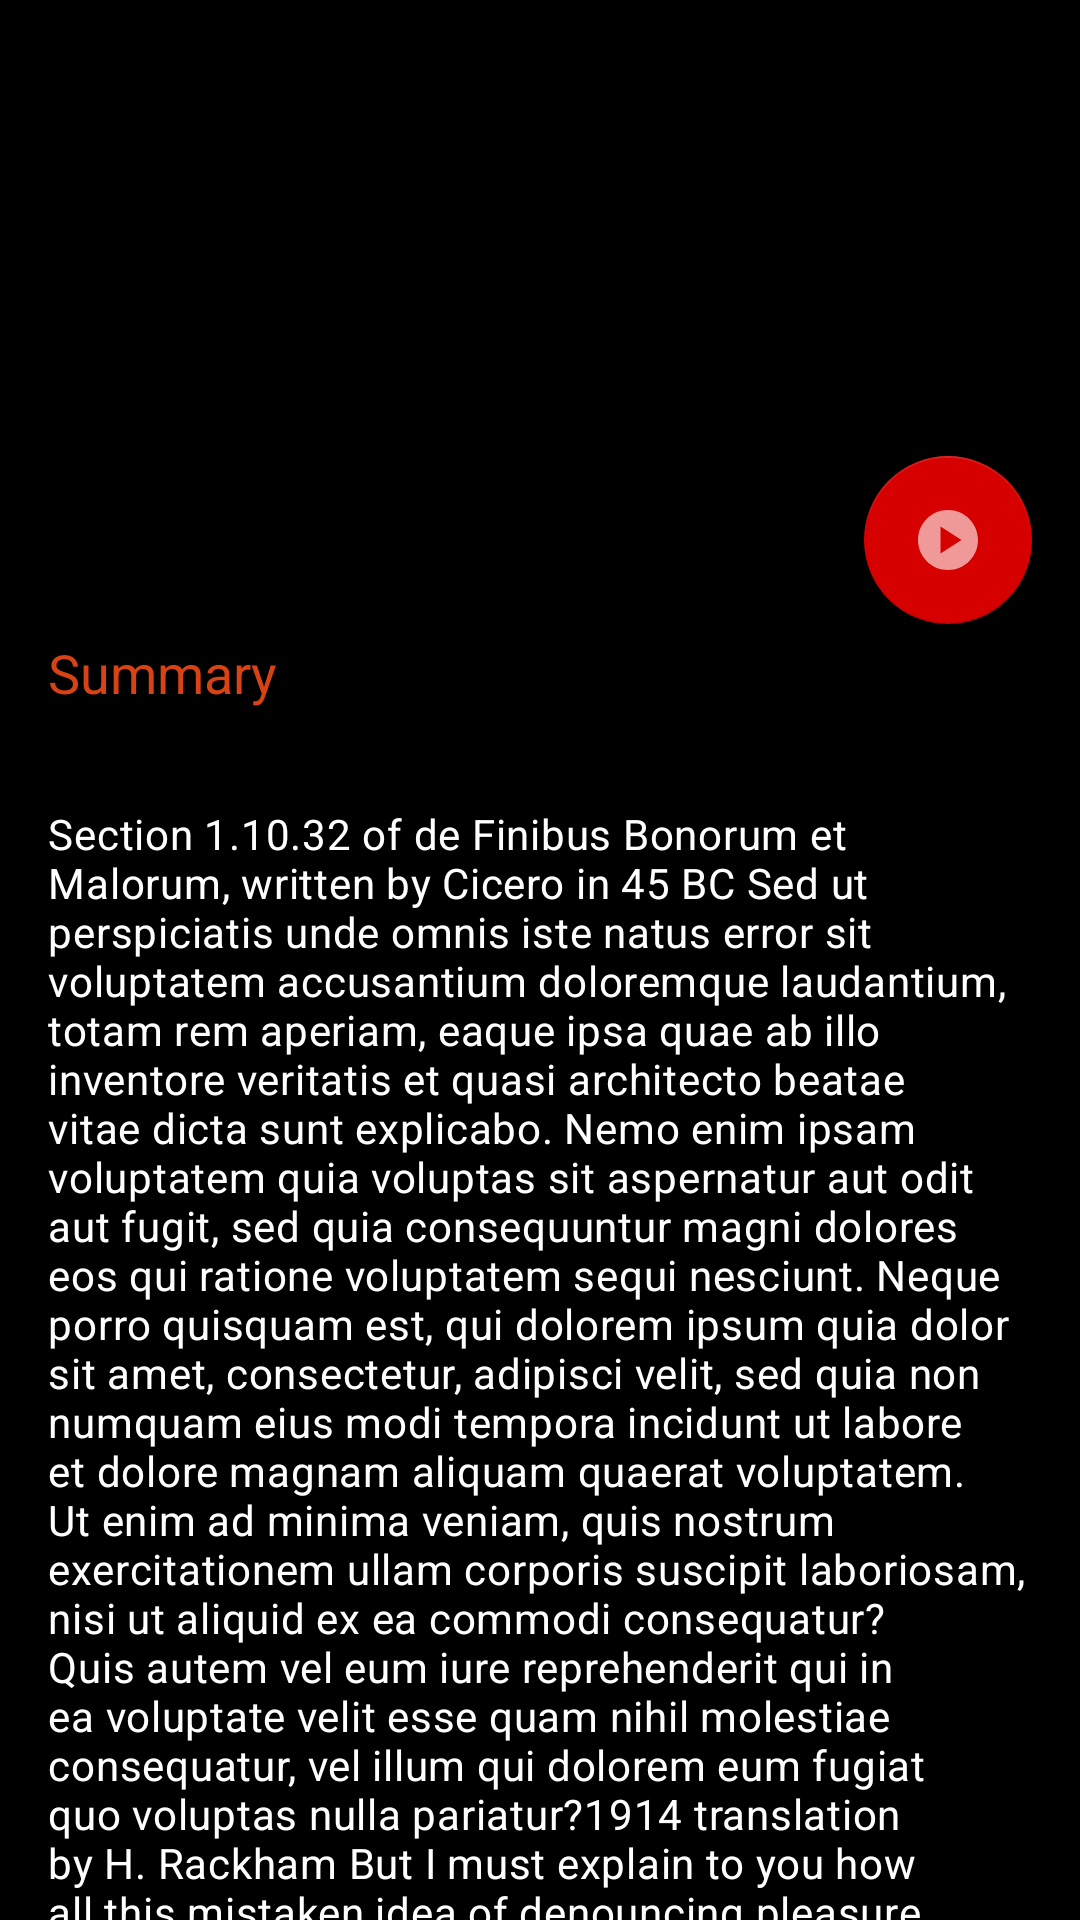

Android layout source for this screen:
<!-- AndroidManifest.xml: application theme MyTheme.DayNigth -->
<!-- res/layout/fragment_movie_detail.xml -->
<?xml version="1.0" encoding="utf-8"?>
<androidx.coordinatorlayout.widget.CoordinatorLayout xmlns:android="http://schemas.android.com/apk/res/android"
    xmlns:app="http://schemas.android.com/apk/res-auto"
    xmlns:tools="http://schemas.android.com/tools"
    android:layout_width="match_parent"
    android:layout_height="match_parent"
    tools:context=".framework.ui.detail.MovieDetailFragment">

    <com.google.android.material.appbar.AppBarLayout
        android:id="@+id/app_bar"
        android:layout_width="match_parent"
        android:layout_height="@dimen/app_bar_height">

        <com.google.android.material.appbar.CollapsingToolbarLayout
            android:id="@+id/toolbar_layout"
            style="@style/Widget.MaterialComponents.Toolbar.Primary"
            android:layout_width="match_parent"
            android:layout_height="match_parent"
            app:collapsedTitleTextAppearance="@style/TextAppearance.Design.CollapsingToolbar.Expanded.Shadow"
            app:expandedTitleTextAppearance="@style/TextAppearance.Design.CollapsingToolbar.Expanded.Shadow"
            app:layout_scrollFlags="scroll|exitUntilCollapsed"
            tools:title="@string/movie_hint_nombre">

            <androidx.appcompat.widget.AppCompatImageView
                android:id="@+id/imgCover"
                android:layout_width="match_parent"
                android:layout_height="@dimen/app_bar_height"
                android:scaleType="fitXY"
                tools:src="@drawable/mortal_kombat" />

            <com.google.android.material.appbar.MaterialToolbar
                android:id="@+id/mToolbar"
                style="@style/Widget.MaterialComponents.Toolbar.Primary"
                android:layout_width="match_parent"
                android:layout_height="?attr/actionBarSize"
                app:itemIconTint="@color/color_secondary_variant"
                app:layout_collapseMode="pin" />

        </com.google.android.material.appbar.CollapsingToolbarLayout>
    </com.google.android.material.appbar.AppBarLayout>

    <androidx.core.widget.NestedScrollView
        android:layout_width="match_parent"
        android:layout_height="match_parent"
        app:layout_behavior="@string/appbar_scrolling_view_behavior">

        <LinearLayout
            android:layout_width="match_parent"
            android:layout_height="wrap_content"
            android:orientation="vertical"
            android:transitionGroup="true">

            <TextView
                android:id="@+id/movieDetailSummary"
                android:layout_width="match_parent"
                android:layout_height="wrap_content"
                android:layout_marginTop="16dp"
                android:padding="16dp"
                android:text="Summary"
                android:textAppearance="@style/TextAppearance.AppCompat.Medium"
                android:textColor="#D84315" />

            <TextView
                android:id="@+id/overview"
                android:layout_width="match_parent"
                android:layout_height="wrap_content"
                android:padding="@dimen/common_padding_default"
                android:text="@string/lorem"
                android:textAppearance="@style/ItemLarge" />

        </LinearLayout>

    </androidx.core.widget.NestedScrollView>

    <com.google.android.material.floatingactionbutton.FloatingActionButton
        android:id="@+id/movieDetailFavorite"
        android:layout_width="wrap_content"
        android:layout_height="wrap_content"
        android:layout_margin="16dp"
        android:contentDescription="@string/app_name"
        android:src="@drawable/ic_play"
        app:layout_anchor="@id/app_bar"
        app:layout_anchorGravity="bottom|end"
        tools:ignore="ImageContrastCheck,DuplicateSpeakableTextCheck" />

</androidx.coordinatorlayout.widget.CoordinatorLayout>
<!-- resources referenced by this layout -->
<resources>
  <color name="color_secondary_variant">#9c0000</color>
  <dimen name="app_bar_height">180dp</dimen>
  <dimen name="common_padding_default">16dp</dimen>
  <string name="app_name">MoviApp</string>
  <string name="movie_hint_nombre">nombre</string>
  <color name="color_on_secondary">#ffffff</color>
  <color name="color_primary">#000000</color>
  <color name="color_primary_variant">#000000</color>
  <color name="color_secondary">#d60000</color>
  <color name="color_background">#000000</color>
  <color name="color_on_primary">#ffffff</color>
  <color name="color_on_background">#ffffff</color>
  <color name="color_on_surface">#000000</color>
  <color name="color_on_error">#FF0000</color>
</resources>
